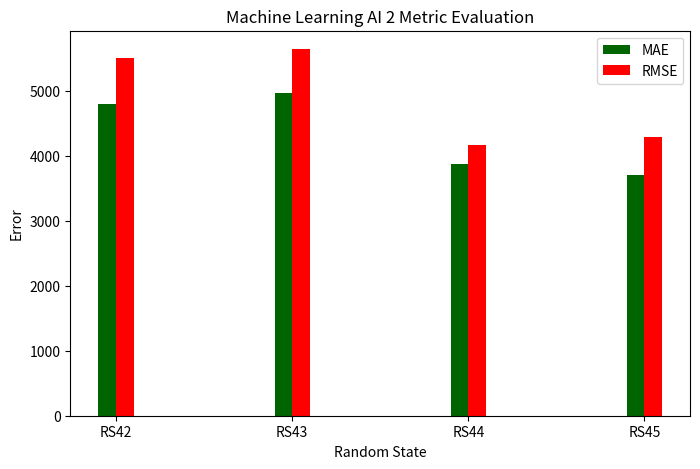

Source code (Python):
import matplotlib.pyplot as plt
import numpy as np

states = ['RS42', 'RS43', 'RS44', 'RS45']
knnMAE = [4788, 4961, 3870, 3702]
knnRMSE = [5503, 5640, 4166, 4285] 

plt.figure(figsize=(8, 5))
x = np.arange(len(states))  
width = 0.10  

plt.bar(x - width/2, knnMAE, width, label='MAE', color='darkgreen')
plt.bar(x + width/2, knnRMSE, width, label='RMSE', color='red')

plt.ylabel('Error')
plt.xlabel('Random State')
plt.title('Machine Learning AI 2 Metric Evaluation')
plt.xticks(x, states)
plt.legend()

plt.show()